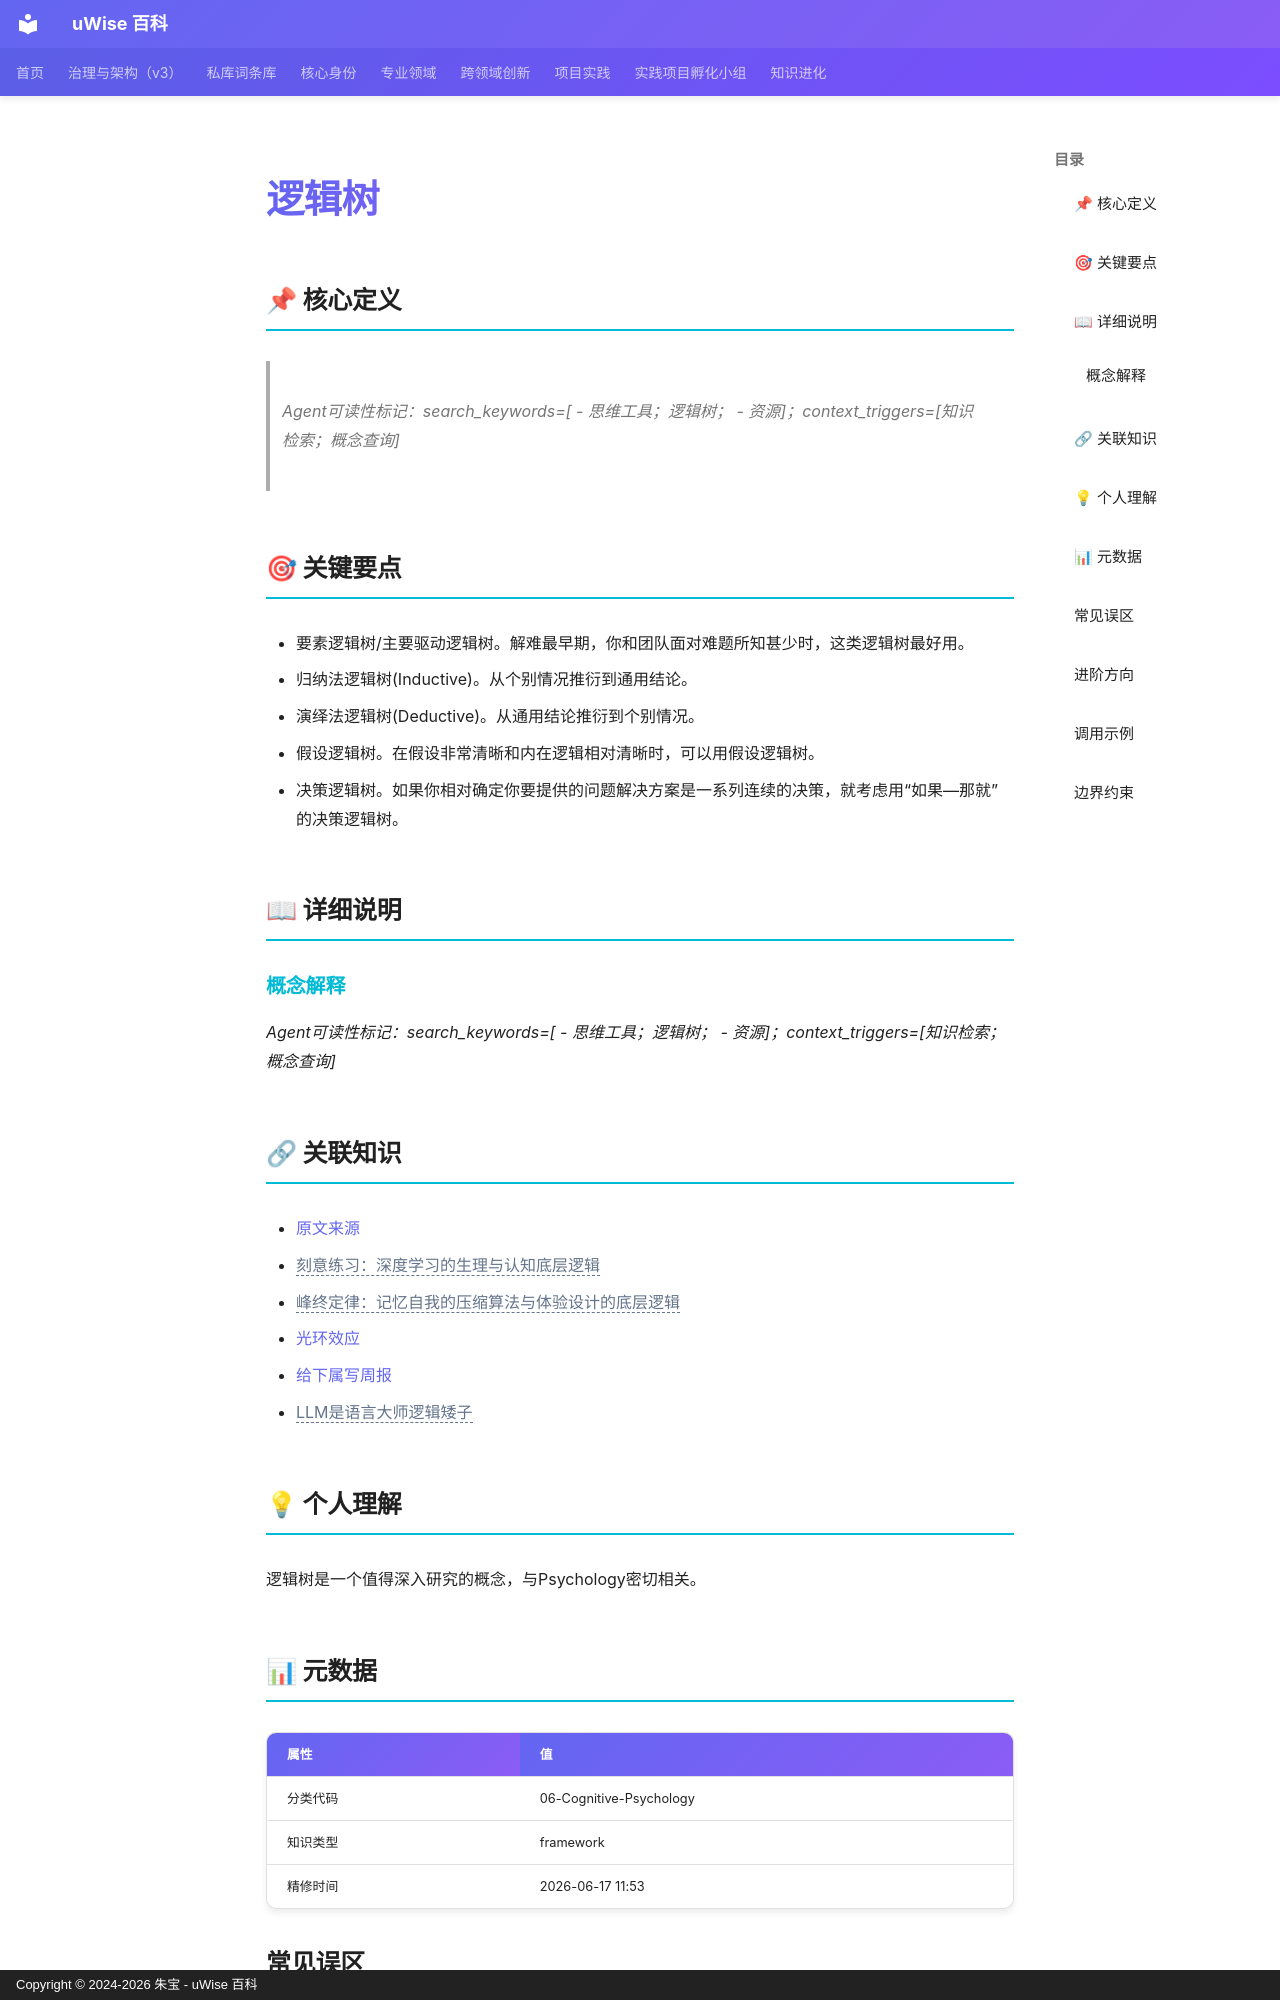

repository: zhubao315/uWise · page: vault-encyclopedia/md-9a023335/index.html · generator: mkdocs · copyright: Copyright © 2024-2026 朱宝 - uWise 百科

---
title: "逻辑树"
description: "Agent可读性标记：searchkeywords=  - 思维工具；逻辑树；  - 资源；contexttriggers=知识检索；概念查询"
---

# 逻辑树

## 📌 核心定义

> *Agent可读性标记：search_keywords=[  - 思维工具；逻辑树；  - 资源]；context_triggers=[知识检索；概念查询]*
## 🎯 关键要点

- 要素逻辑树/主要驱动逻辑树。解难最早期，你和团队面对难题所知甚少时，这类逻辑树最好用。
- 归纳法逻辑树(Inductive)。从个别情况推衍到通用结论。
- 演绎法逻辑树(Deductive)。从通用结论推衍到个别情况。
- 假设逻辑树。在假设非常清晰和内在逻辑相对清晰时，可以用假设逻辑树。
- 决策逻辑树。如果你相对确定你要提供的问题解决方案是一系列连续的决策，就考虑用“如果—那就”的决策逻辑树。

## 📖 详细说明

### 概念解释

*Agent可读性标记：search_keywords=[  - 思维工具；逻辑树；  - 资源]；context_triggers=[知识检索；概念查询]*


## 🔗 关联知识

- [原文来源](../md-9a023335/)
- <span class="uw-unresolved" data-target="刻意练习：深度学习的生理与认知底层逻辑" title="未解析的双链目标：刻意练习：深度学习的生理与认知底层逻辑">刻意练习：深度学习的生理与认知底层逻辑</span>
- <span class="uw-unresolved" data-target="峰终定律：记忆自我的压缩算法与体验设计的底层逻辑" title="未解析的双链目标：峰终定律：记忆自我的压缩算法与体验设计的底层逻辑">峰终定律：记忆自我的压缩算法与体验设计的底层逻辑</span>
- [光环效应](../md-4b3c2857/)
- [给下属写周报](../md-4be76478/)
- <span class="uw-unresolved" data-target="LLM是语言大师逻辑矮子" title="未解析的双链目标：LLM是语言大师逻辑矮子">LLM是语言大师逻辑矮子</span>

## 💡 个人理解

逻辑树是一个值得深入研究的概念，与Psychology密切相关。
